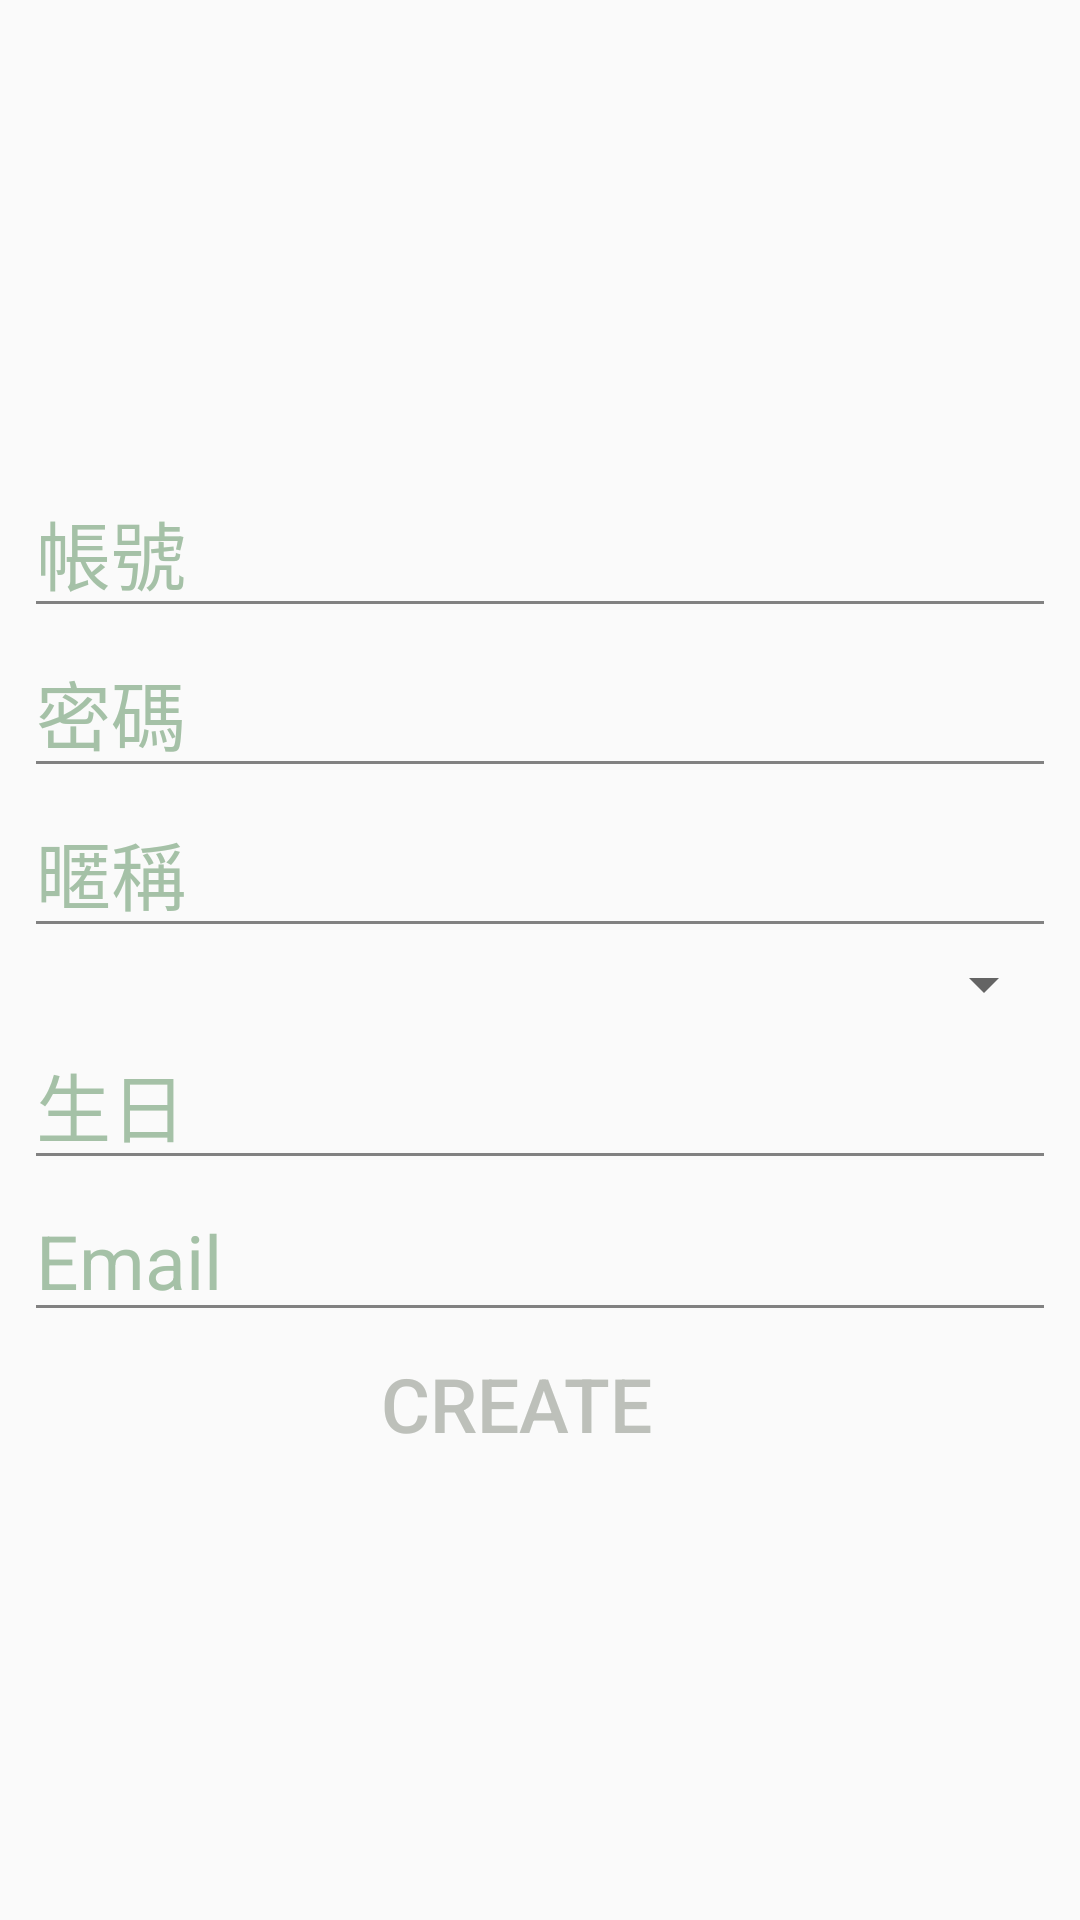

Write the Android layout XML for this screen, with the resource values it uses.
<!-- AndroidManifest.xml: application theme AppTheme -->
<!-- res/layout/register.xml -->
<?xml version="1.0" encoding="utf-8"?>
<LinearLayout xmlns:android="http://schemas.android.com/apk/res/android"
    android:orientation="vertical" android:layout_width="match_parent"
    android:layout_height="match_parent"
    android:gravity="center"
    android:padding="8dp">

    <ImageButton
        android:id="@+id/btnClose"
        android:layout_width="wrap_content"
        android:layout_height="wrap_content"
        android:layout_marginBottom="16dp"
        android:background="#00000000"
        android:src="@drawable/ic_close_white_24dp"
        android:tint="@color/colorBtnGray"
        android:gravity="left"
        android:layout_gravity="top"/>

    <EditText
        android:id="@+id/edtLoginId"
        android:layout_width="match_parent"
        android:layout_height="wrap_content"
        android:alpha="0.8"
        android:hint="@string/loginId_hint"
        android:textColor="@color/colTxtGreen"
        android:textColorHint="@color/colTxtGreen"
        android:textSize="25dp" />

    <EditText
        android:id="@+id/edtPWD"
        android:layout_width="match_parent"
        android:layout_height="wrap_content"
        android:inputType="textPassword"
        android:alpha="0.8"
        android:hint="@string/pwd_hint"
        android:textColor="@color/colTxtGreen"
        android:textColorHint="@color/colTxtGreen"
        android:textSize="25dp" />

    <EditText
        android:id="@+id/edtNickName"
        android:layout_width="match_parent"
        android:layout_height="wrap_content"
        android:alpha="0.8"
        android:hint="@string/nick_name"
        android:textColor="@color/colTxtGreen"
        android:textColorHint="@color/colTxtGreen"
        android:textSize="25dp" />












    <Spinner
        android:id="@+id/spiGender"
        android:layout_width="match_parent"
        android:layout_height="wrap_content"
        android:alpha="0.8"
        android:spinnerMode="dropdown"
        android:textColor="@color/colTxtGreen"
        android:textSize="25dp"
        android:padding="8dp"/>

    <EditText
        android:id="@+id/edtBirthday"
        android:layout_width="match_parent"
        android:layout_height="wrap_content"
        android:alpha="0.8"
        android:hint="@string/age_hint"
        android:textColor="@color/colTxtGreen"
        android:textColorHint="@color/colTxtGreen"
        android:textSize="25dp"
        android:onClick="datePicker"
        android:inputType="none"/>

    <EditText
        android:id="@+id/edtEmail"
        android:layout_width="match_parent"
        android:layout_height="wrap_content"
        android:alpha="0.8"
        android:hint="@string/email_hint"
        android:textColor="@color/colTxtGreen"
        android:textColorHint="@color/colTxtGreen"
        android:textSize="25dp"
        android:inputType="textEmailAddress" />

    <Button
        android:id="@+id/btnCreate"
        android:layout_width="wrap_content"
        android:layout_height="wrap_content"
        android:layout_marginEnd="8dp"
        android:layout_marginRight="8dp"
        android:layout_marginBottom="8dp"
        android:background="#00FFFFFF"
        android:text="CREATE"
        android:textColor="@color/colorBtnGray"
        android:textSize="25dp"/>
</LinearLayout>
<!-- resources referenced by this layout -->
<resources>
  <color name="colTxtGreen">#91B493</color>
  <color name="colorBtnGray">#BDC0BA</color>
  <string name="age_hint">生日</string>
  <string name="email_hint">Email</string>
  <string name="gander_hint">性別</string>
  <string name="loginId_hint">帳號</string>
  <string name="nick_name">暱稱</string>
  <string name="pwd_hint">密碼</string>
  <style name="AppTheme" parent="Theme.AppCompat.Light.NoActionBar">
          
  
          
          <item name="colorPrimary">@color/colorPrimary</item>
  
          <item name="colorAccent">@color/colorAccent</item>
      </style>
  <color name="colorPrimary">#DCF0E3</color>
  <color name="colorAccent">#A8D8B9</color>
</resources>
